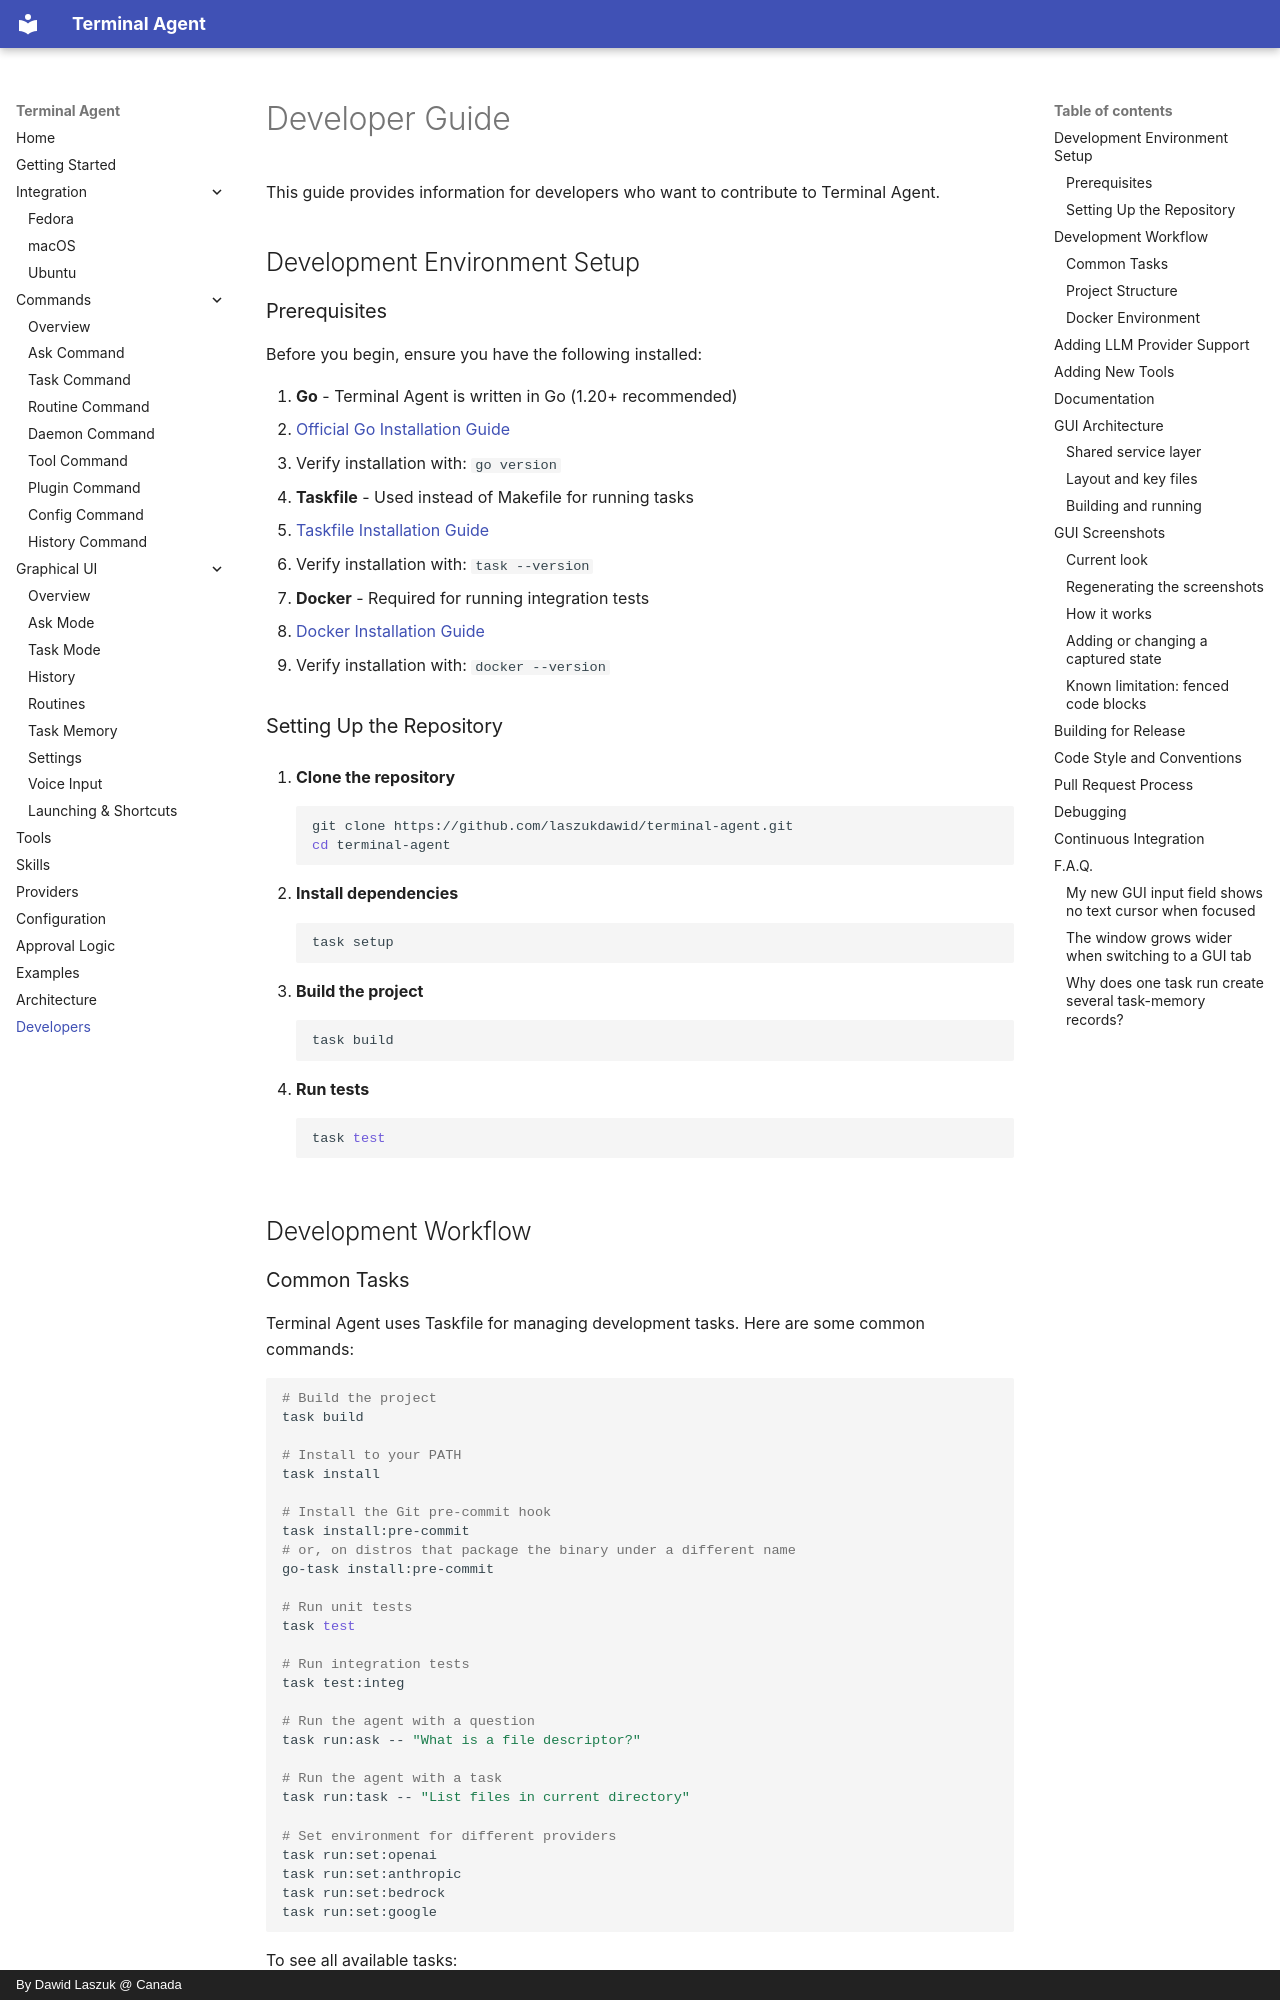

repository: laszukdawid/terminal-agent · page: developers/index.html · generator: mkdocs · copyright: By Dawid Laszuk @ Canada

# Developer Guide

This guide provides information for developers who want to contribute to Terminal Agent.

## Development Environment Setup

### Prerequisites

Before you begin, ensure you have the following installed:

1. **Go** - Terminal Agent is written in Go (1.20+ recommended)
   * [Official Go Installation Guide](https://golang.org/doc/install)
   * Verify installation with: `go version`

2. **Taskfile** - Used instead of Makefile for running tasks
   * [Taskfile Installation Guide](https://taskfile.dev/installation/)
   * Verify installation with: `task --version`

3. **Docker** - Required for running integration tests
   * [Docker Installation Guide](https://docs.docker.com/get-docker/)
   * Verify installation with: `docker --version`

### Setting Up the Repository

1. **Clone the repository**
   ```sh
   git clone https://github.com/laszukdawid/terminal-agent.git
   cd terminal-agent
   ```

2. **Install dependencies**
   ```sh
   task setup
   ```

3. **Build the project**
   ```sh
   task build
   ```

4. **Run tests**
   ```sh
   task test
   ```

## Development Workflow

### Common Tasks

Terminal Agent uses Taskfile for managing development tasks. Here are some common commands:

```sh
# Build the project
task build

# Install to your PATH
task install

# Install the Git pre-commit hook
task install:pre-commit
# or, on distros that package the binary under a different name
go-task install:pre-commit

# Run unit tests
task test

# Run integration tests
task test:integ

# Run the agent with a question
task run:ask -- "What is a file descriptor?"

# Run the agent with a task
task run:task -- "List files in current directory"

# Set environment for different providers
task run:set:openai
task run:set:anthropic
task run:set:bedrock
task run:set:google
```

To see all available tasks:

```sh
task --list
```

The pre-commit installer copies the repository-tracked hook from `.githooks/pre-commit` into Git's active hooks directory, so rerun `task install:pre-commit` or `go-task install:pre-commit` after pulling hook changes. The installed hook will use `task` or `go-task`, whichever is available.
